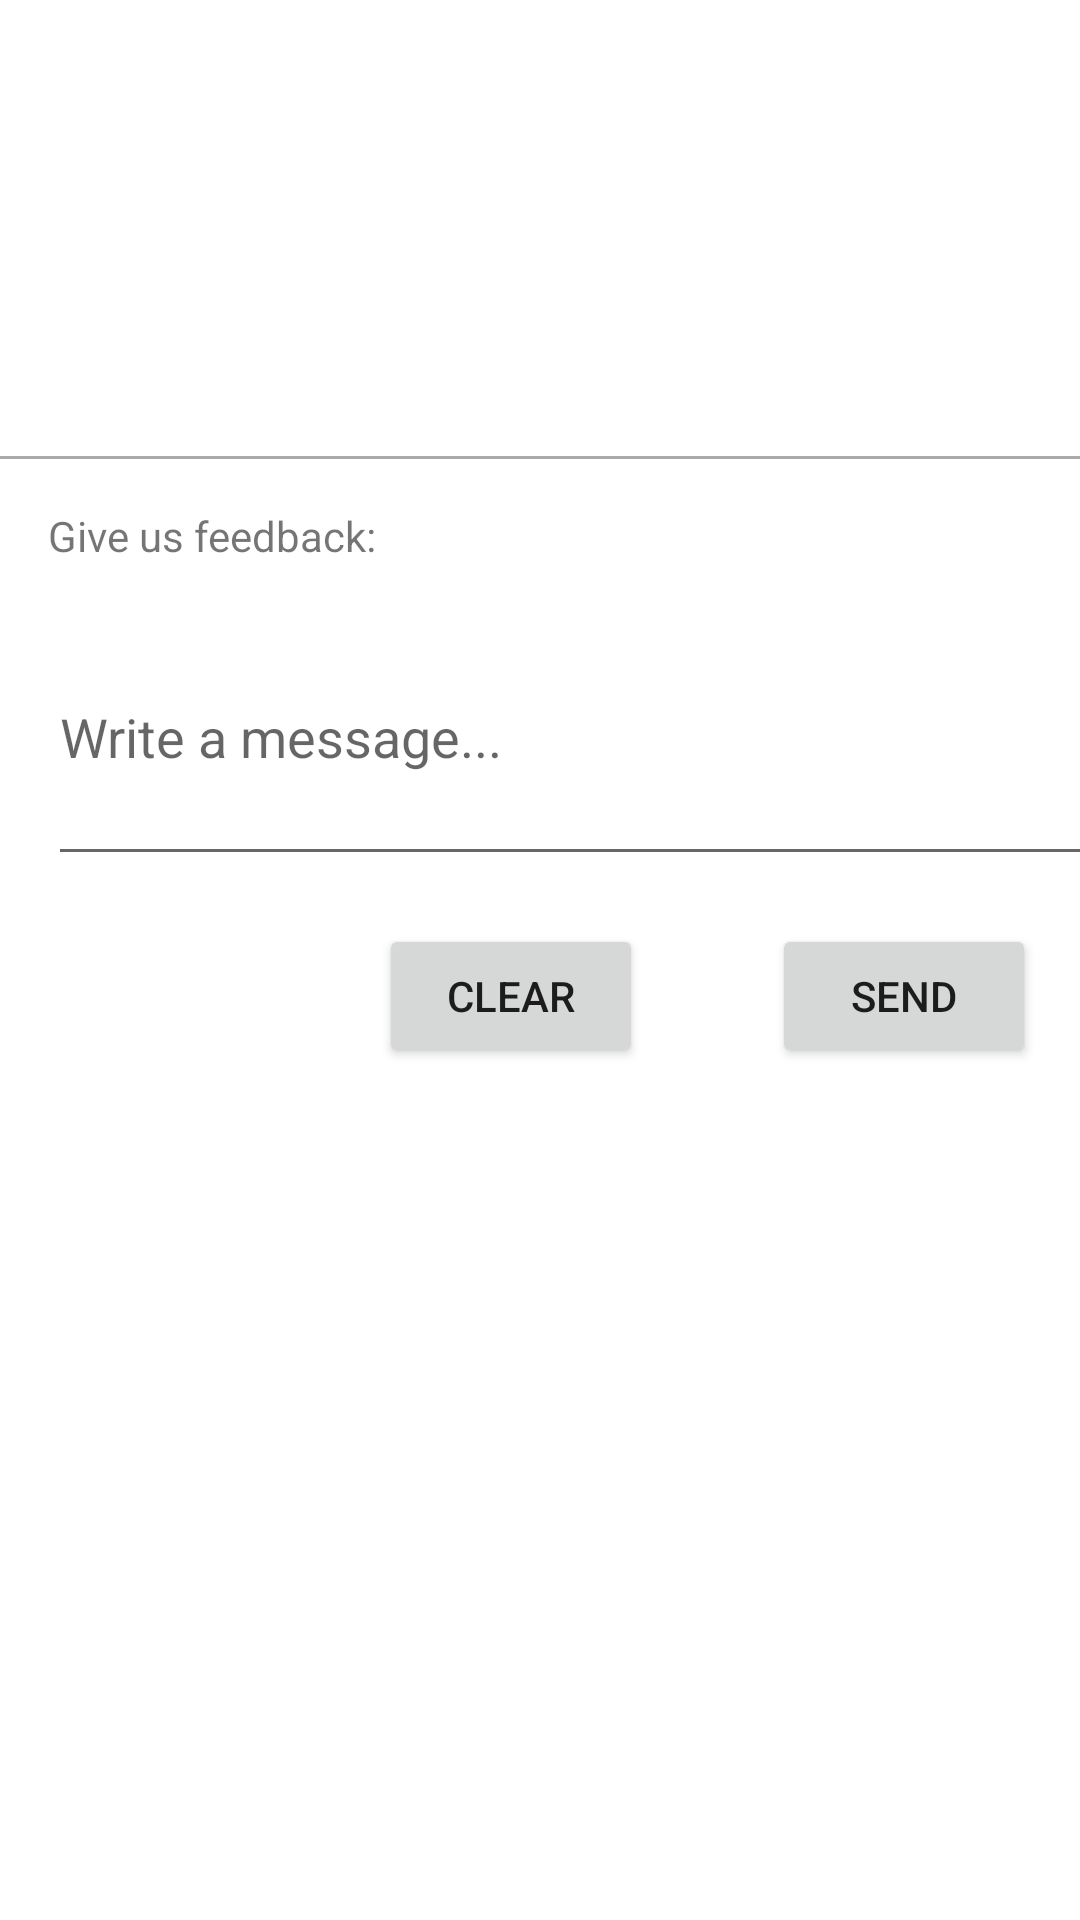

Here is an Android app screen rendered from its layout file. Give the layout XML and the strings, colors and styles it references.
<!-- AndroidManifest.xml: application theme Theme.ProjectGroup7 -->
<!-- res/layout/activity_settings.xml -->
<?xml version="1.0" encoding="utf-8"?>
<androidx.constraintlayout.widget.ConstraintLayout xmlns:android="http://schemas.android.com/apk/res/android"
    xmlns:app="http://schemas.android.com/apk/res-auto"
    xmlns:tools="http://schemas.android.com/tools"
    android:layout_width="match_parent"
    android:layout_height="match_parent"
    tools:context=".Settings"
    android:id="@+id/settings_container">

    <EditText
        android:id="@+id/edit_feedback"
        android:layout_width="378dp"
        android:layout_height="96dp"
        android:layout_marginStart="16dp"
        android:layout_marginTop="196dp"
        android:ems="10"
        android:hint="@string/message"
        android:inputType="textPersonName"
        app:layout_constraintStart_toStartOf="parent"
        app:layout_constraintTop_toTopOf="parent" />

    <Button
        android:id="@+id/button_send"
        android:layout_width="wrap_content"
        android:layout_height="wrap_content"
        android:layout_marginTop="16dp"
        android:text="@string/send"
        app:layout_constraintEnd_toEndOf="parent"
        app:layout_constraintHorizontal_bias="0.946"
        app:layout_constraintStart_toStartOf="parent"
        app:layout_constraintTop_toBottomOf="@+id/edit_feedback" />

    <TextView
        android:id="@+id/feedback_text"
        android:layout_width="wrap_content"
        android:layout_height="wrap_content"
        android:layout_marginStart="16dp"
        android:layout_marginBottom="8dp"
        android:text="@string/feedback"
        app:layout_constraintBottom_toTopOf="@+id/edit_feedback"
        app:layout_constraintStart_toStartOf="parent" />

    <Button
        android:id="@+id/button_clear"
        android:layout_width="wrap_content"
        android:layout_height="wrap_content"
        android:layout_marginTop="16dp"
        android:text="@string/clear"
        app:layout_constraintEnd_toStartOf="@+id/button_send"
        app:layout_constraintHorizontal_bias="0.746"
        app:layout_constraintStart_toStartOf="parent"
        app:layout_constraintTop_toBottomOf="@+id/edit_feedback" />

    <View
        android:id="@+id/separator"
        android:layout_width="match_parent"
        android:layout_height="1dp"
        android:layout_marginBottom="16dp"
        android:background="@android:color/darker_gray"
        app:layout_constraintBottom_toTopOf="@+id/feedback_text"
        tools:layout_editor_absoluteX="0dp" />
</androidx.constraintlayout.widget.ConstraintLayout>
<!-- resources referenced by this layout -->
<resources>
  <string name="clear">Clear</string>
  <string name="feedback">Give us feedback:</string>
  <string name="message">Write a message...</string>
  <string name="send">Send</string>
  <style name="Theme.ProjectGroup7" parent="Theme.MaterialComponents.DayNight.DarkActionBar">
          
          <item name="colorPrimary">@color/primary_green</item>
          <item name="colorPrimaryVariant">@color/secondary_green</item>
          <item name="colorOnPrimary">@color/white</item>
          
          <item name="colorSecondary">@color/secondary_green</item>
          <item name="colorSecondaryVariant">@color/secondary_green</item>
          <item name="colorOnSecondary">@color/black</item>
          
          <item name="android:statusBarColor" tools:targetApi="l">?attr/colorPrimaryVariant</item>
          
      </style>
  <color name="primary_green">#70ad47</color>
  <color name="secondary_green">#699e41</color>
  <color name="white">#FFFFFFFF</color>
  <color name="black">#FF000000</color>
</resources>
